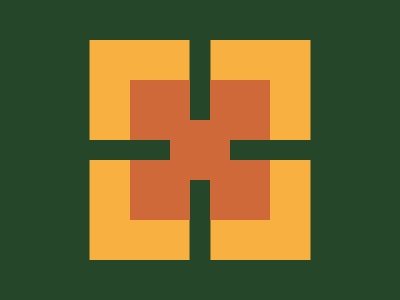

Here is a drawing made with CSS. Write the source that renders it.


<style>*{background:#264629;color:#CF6939;margin:-5%170 260;box-shadow:0 35vw,5ch 25vw,5ch 45vw,64q 5em 0 5vw#F8B140,64q 25ch 0 5vw#F8B140;*{margin:0;scale:-1 1}}</style>